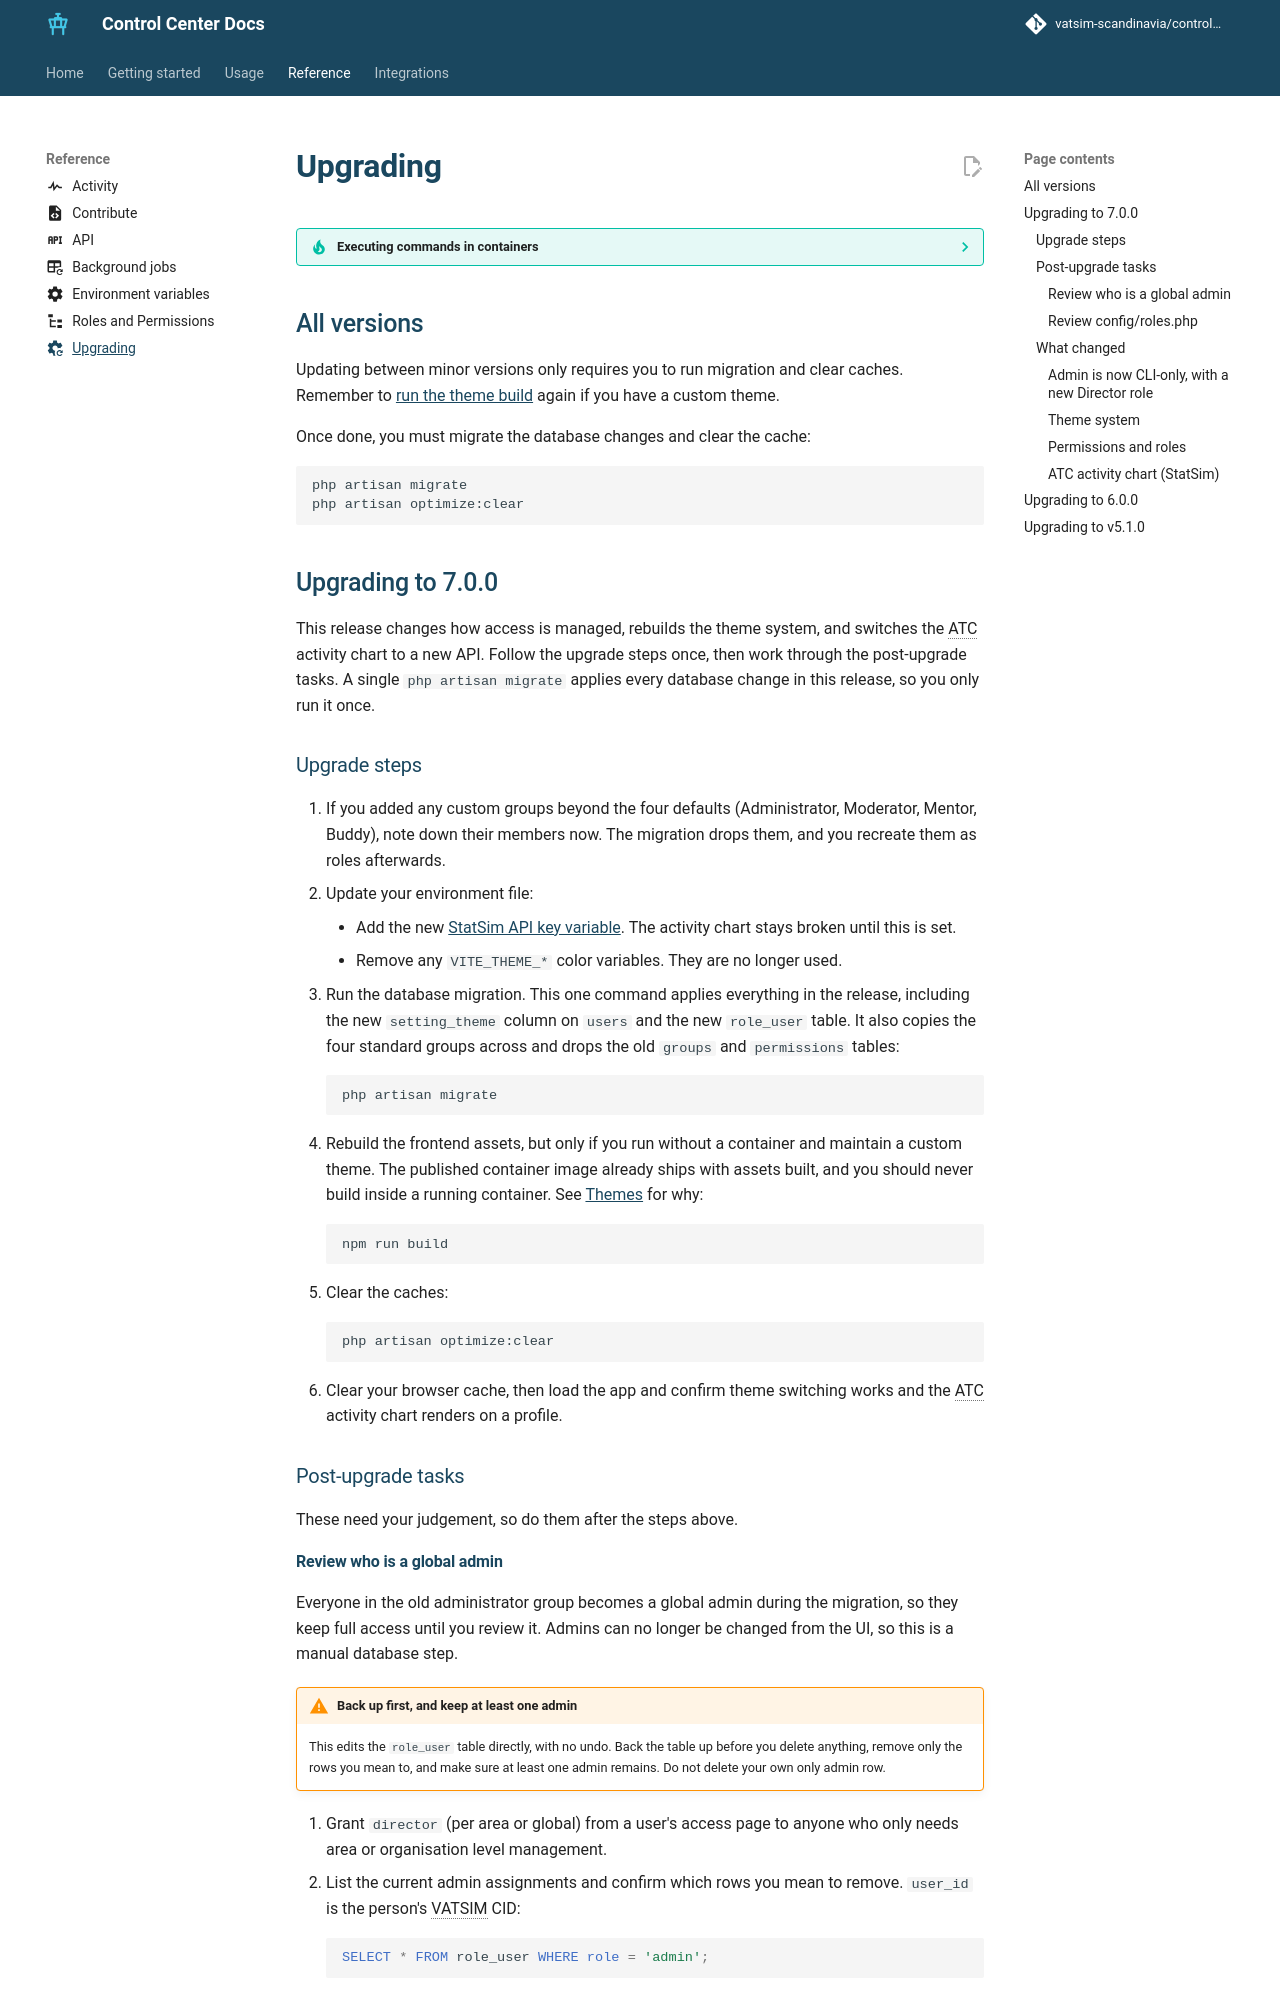

repository: Vatsim-Scandinavia/controlcenter · page: 7.2/upgrade/index.html · generator: mkdocs

---
icon: material/cog-refresh
---

--8<-- "exec-in-container.md"

## All versions

Updating between minor versions only requires you to run migration and clear caches.
Remember to [run the theme build](setup/theme.md) again if you have a custom theme.

Once done, you must migrate the database changes and clear the cache:

```sh
php artisan migrate
php artisan optimize:clear
```

## Upgrading to 7.0.0

This release changes how access is managed, rebuilds the theme system, and switches
the ATC activity chart to a new API. Follow the upgrade steps once, then work
through the post-upgrade tasks. A single `php artisan migrate` applies every
database change in this release, so you only run it once.

### Upgrade steps

1. If you added any custom groups beyond the four defaults (Administrator,
   Moderator, Mentor, Buddy), note down their members now. The migration drops them,
   and you recreate them as roles afterwards.
2. Update your environment file:
    - Add the new [StatSim API key variable](configuration/index.md#vatsim). The
      activity chart stays broken until this is set.
    - Remove any `VITE_THEME_*` color variables. They are no longer used.
3. Run the database migration. This one command applies everything in the release,
   including the new `setting_theme` column on `users` and the new `role_user` table.
   It also copies the four standard groups across and drops the old `groups` and
   `permissions` tables:
   ```sh
   php artisan migrate
   ```
4. Rebuild the frontend assets, but only if you run without a container and maintain
   a custom theme. The published container image already ships with assets built,
   and you should never build inside a running container. See
   [Themes](setup/theme.md) for why:
   ```sh
   npm run build
   ```
5. Clear the caches:
   ```sh
   php artisan optimize:clear
   ```
6. Clear your browser cache, then load the app and confirm theme switching works and
   the ATC activity chart renders on a profile.

### Post-upgrade tasks

These need your judgement, so do them after the steps above.

#### Review who is a global admin

Everyone in the old administrator group becomes a global admin during the migration,
so they keep full access until you review it. Admins can no longer be changed from
the UI, so this is a manual database step.

!!! warning "Back up first, and keep at least one admin"
    This edits the `role_user` table directly, with no undo. Back the table up before
    you delete anything, remove only the rows you mean to, and make sure at least one
    admin remains. Do not delete your own only admin row.

1. Grant `director` (per area or global) from a user's access page to anyone who only
   needs area or organisation level management.
2. List the current admin assignments and confirm which rows you mean to remove.
   `user_id` is the person's VATSIM CID:
   ```sql
   SELECT * FROM role_user WHERE role = 'admin';
   ```
3. Remove the assignments you no longer want:
   ```sql
   DELETE FROM role_user WHERE user_id = <cid> AND role = 'admin';
   ```
   There is no command for revoking admin yet.
   <!-- TODO: replace with `user:removeadmin` once available. -->
